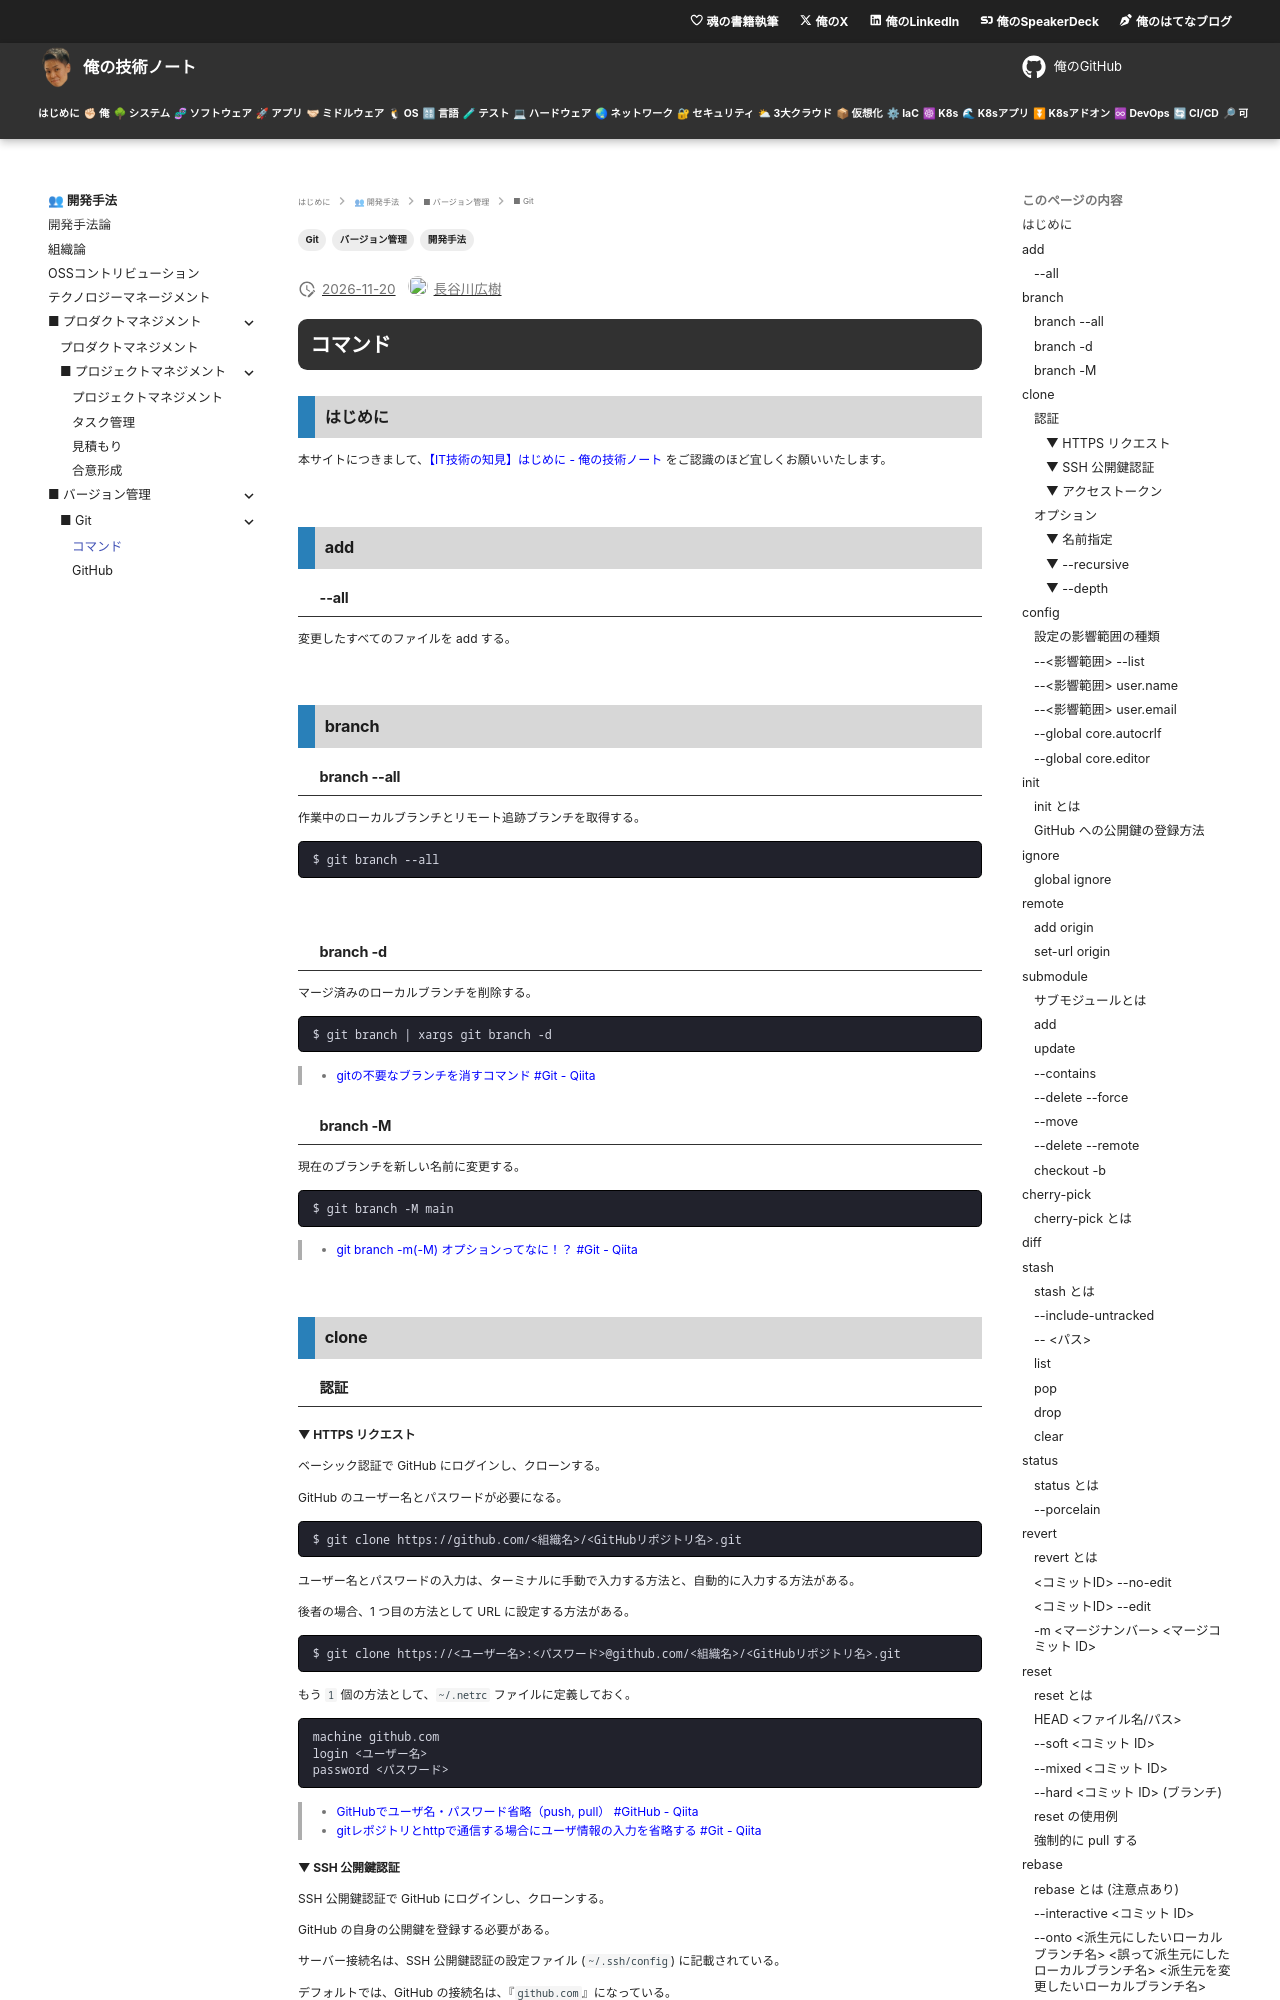

repository: hiroki-it/tech-notebook · page: software_development_methodology/software_development_git_command.html · generator: mkdocs

---
title: 【IT技術の知見】コマンド
description: コマンドの知見を記録しています。
tags:
  - "開発手法"
  - "バージョン管理"
  - "Git"
---

# コマンド

## はじめに

本サイトにつきまして、[【IT技術の知見】はじめに - 俺の技術ノート](https://hiroki-it.github.io/tech-notebook/) をご認識のほど宜しくお願いいたします。

<br>

## add

### --all

変更したすべてのファイルを add する。

<br>

## branch

### branch --all

作業中のローカルブランチとリモート追跡ブランチを取得する。

```bash
$ git branch --all
```

<br>

### branch -d

マージ済みのローカルブランチを削除する。

```bash
$ git branch | xargs git branch -d
```

> - [gitの不要なブランチを消すコマンド #Git - Qiita](https://qiita.com/mather314/items/a1536c52a2eb0426b2b5)

### branch -M

現在のブランチを新しい名前に変更する。

```bash
$ git branch -M main
```

> - [git branch -m(-M) オプションってなに！？ #Git - Qiita](https://qiita.com/obonno3/items/f44bb730facc29a3b7d5)

<br>

## clone

### 認証

#### ▼ HTTPS リクエスト

ベーシック認証で GitHub にログインし、クローンする。

GitHub のユーザー名とパスワードが必要になる。

```bash
$ git clone https://github.com/<組織名>/<GitHubリポジトリ名>.git
```

ユーザー名とパスワードの入力は、ターミナルに手動で入力する方法と、自動的に入力する方法がある。

後者の場合、1 つ目の方法として URL に設定する方法がある。

```bash
$ git clone https://<ユーザー名>:<パスワード>@github.com/<組織名>/<GitHubリポジトリ名>.git
```

もう `1` 個の方法として、`~/.netrc` ファイルに定義しておく。

```bash
machine github.com
login <ユーザー名>
password <パスワード>
```

> - [GitHubでユーザ名・パスワード省略（push, pull） #GitHub - Qiita](https://qiita.com/azusanakano/items/8dc1d7e384b00239d4d9#%E3%83%A6%E3%83%BC%E3%82%B6%E5%90%8D%E3%83%91%E3%82%B9%E3%83%AF%E3%83%BC%E3%83%89%E4%B8%A1%E6%96%B9%E7%9C%81%E7%95%A5%E3%81%99%E3%82%8B%E6%96%B9%E6%B3%95)
> - [gitレポジトリとhttpで通信する場合にユーザ情報の入力を省略する #Git - Qiita](https://qiita.com/r-tamura/items/c6e49a3eb7f7f8aafb9d)

#### ▼ SSH 公開鍵認証

SSH 公開鍵認証で GitHub にログインし、クローンする。

GitHub の自身の公開鍵を登録する必要がある。

サーバー接続名は、SSH 公開鍵認証の設定ファイル (`~/.ssh/config`) に記載されている。

デフォルトでは、GitHub の接続名は、『`github.com`』になっている。

```bash
$ git clone git@<ssh-configファイルでのサーバー接続名>:<組織名>/<GitHubリポジトリ名>.git
```

#### ▼ アクセストークン

アクセストークンを使用して、クローンする。

```bash
$ git clone https://<ユーザー名>:<トークン>@github.com/<GitHubリポジトリ名>.git
```

> - [Githubのリポジトリにトークンを使ってアクセスする \| Notes to Forget](https://blog.stu345.com/github-clone_using_token/)
> - [githubからアクセストークンでcloneする #GitHub - Qiita](https://qiita.com/reflet/items/b7ed9979828819b2b42c)

<br>

### オプション
